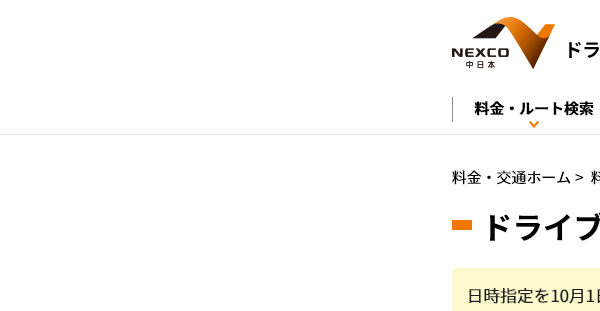
Task: NEXCO中日本のドライブコンパスを使い、高速道路料金を検索する
Workflow: Sub02_IC選択

Step 1: ルート検索画面にアタッチ in window '料金・ルート検索 | 高速道路・高速情報はNEXCO 中日本'

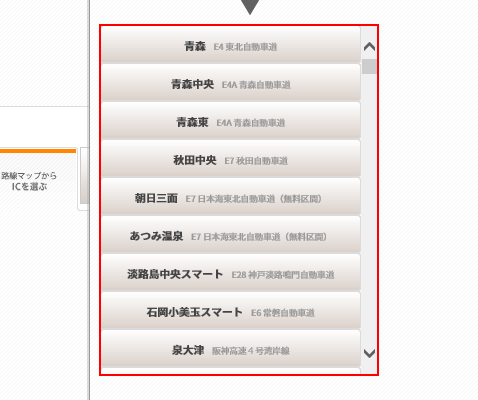
Step 2: find the element
